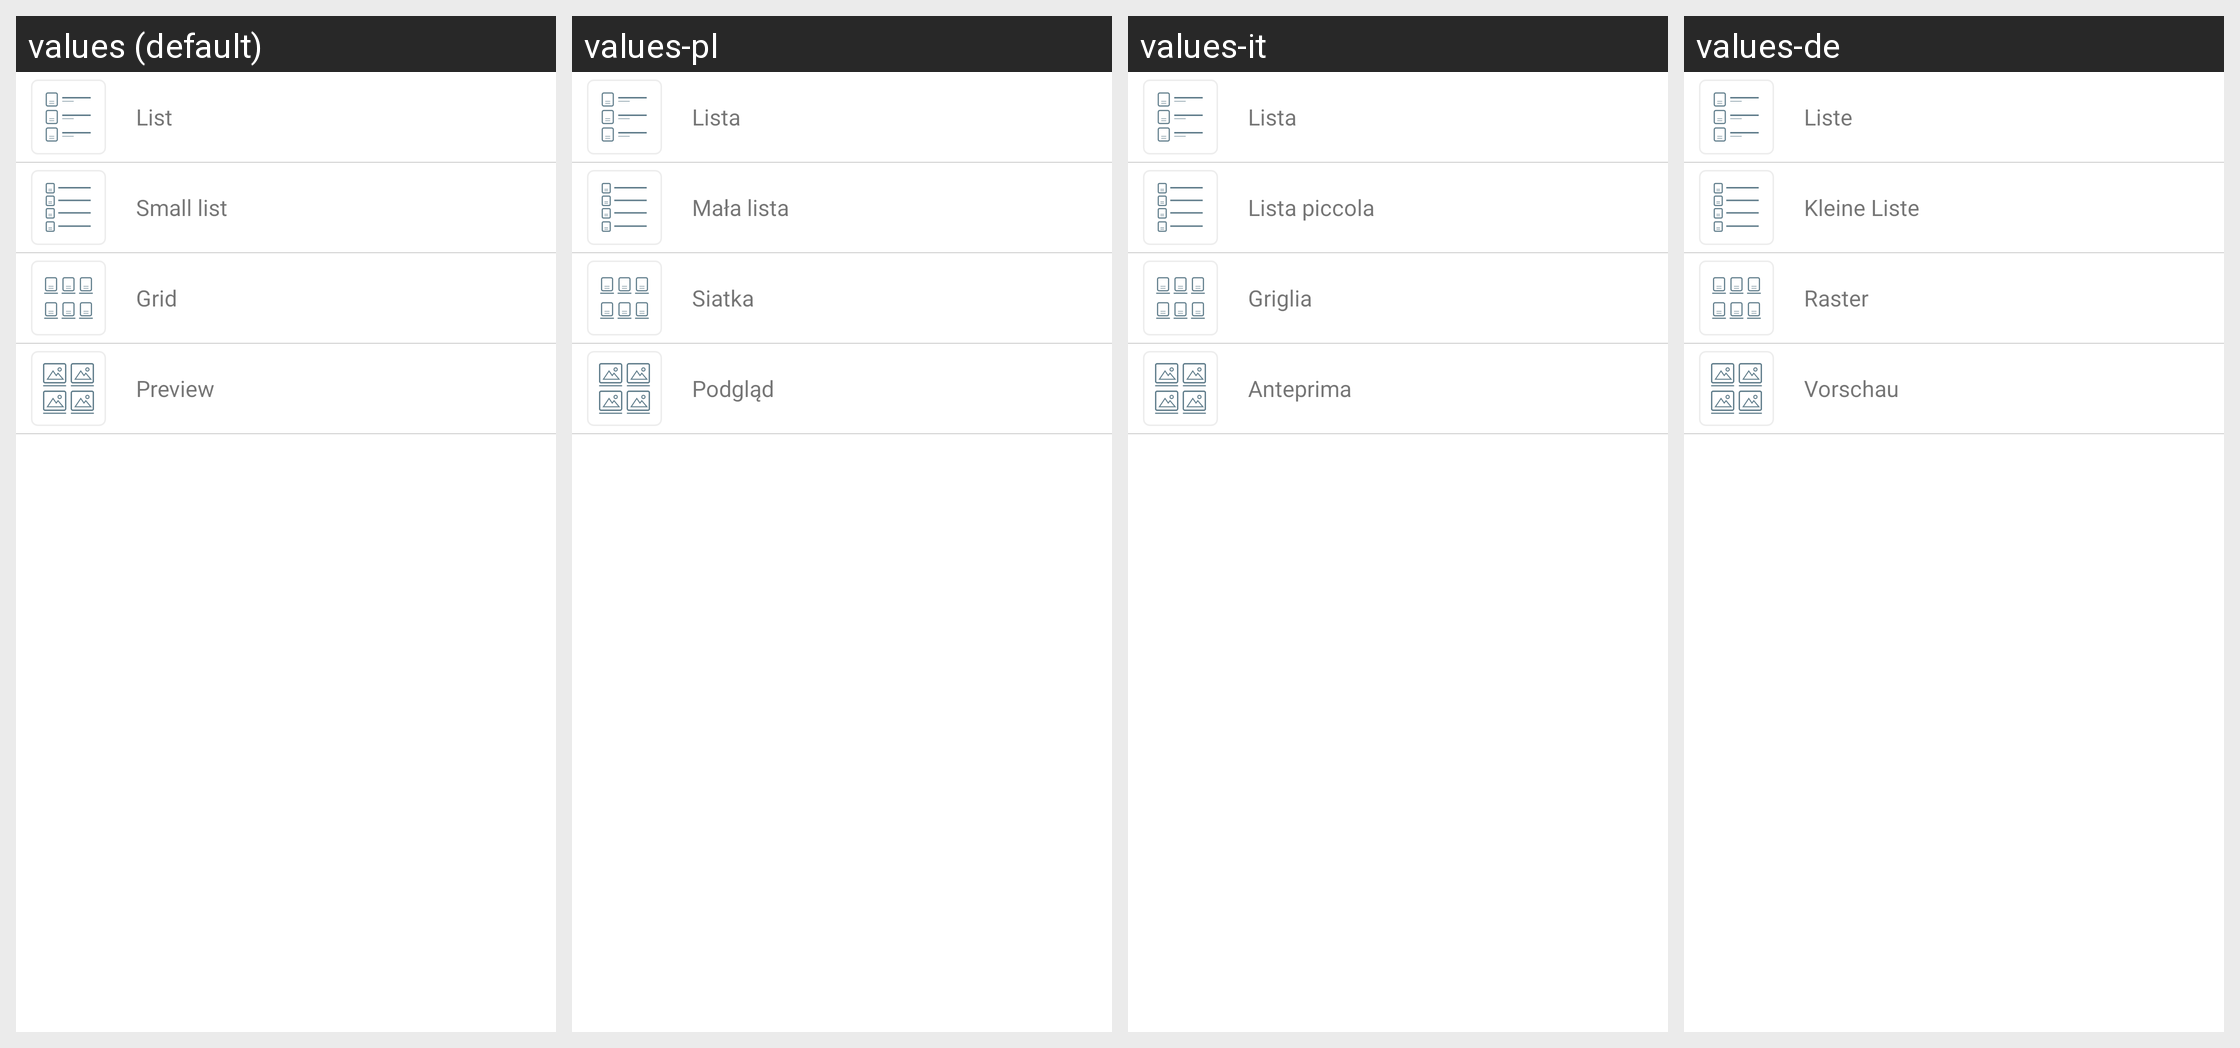

Here is an Android app screen in its default locale and in the app's own translations. Write out the translated-string differences for the strings that appear on this screen.
Android screen res/layout/dialog_visualizzazione.xml rendered under 4 locales, left to right: values (default), values-pl, values-it, values-de. Device: Nexus 5 (rendered at 1080×1920; each locale shown at half size, 540×960, under a caption strip naming it); theme AppTheme.
Other locales in the repository, not shown: values-es, values-fa, values-fr, values-in, values-ja, values-nl, values-pt-rBR, values-pt-rPT, values-ro, values-ru, values-sk, values-tr, values-vi.
Strings drawn on this screen, with the default value and each locale's value (text and hints the layout hard-codes, and strings that could not be matched under every locale, appear in the picture but are not listed):

visualizzazione_lista
  values: List
  values-pl: Lista
  values-it: Lista
  values-de: Liste

visualizzazione_lista_piccola
  values: Small list
  values-pl: Mała lista
  values-it: Lista piccola
  values-de: Kleine Liste

visualizzazione_griglia
  values: Grid
  values-pl: Siatka
  values-it: Griglia
  values-de: Raster

visualizzazione_anteprima
  values: Preview
  values-pl: Podgląd
  values-it: Anteprima
  values-de: Vorschau
